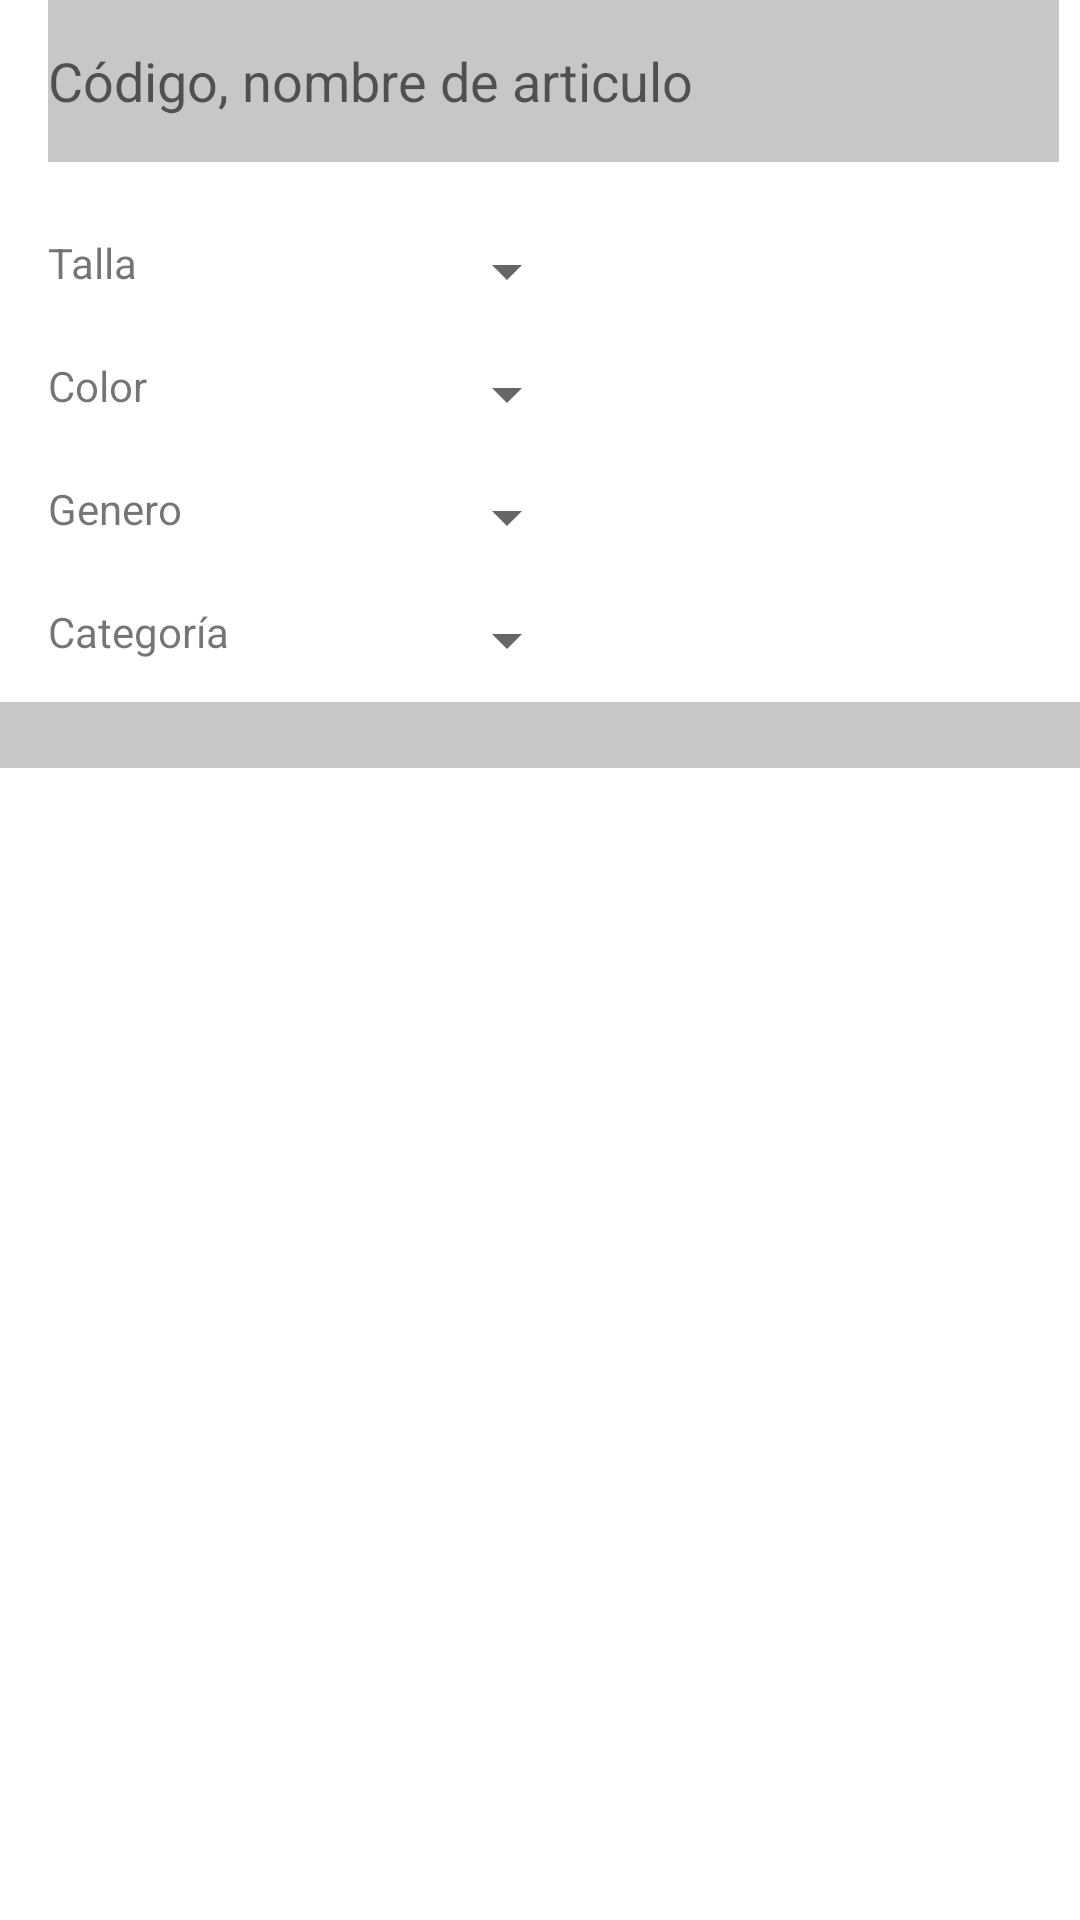

Reconstruct the res/layout file that produces this screen, plus the resources it refers to.
<!-- AndroidManifest.xml: application theme Theme.Prueba -->
<!-- res/layout/fragment_home.xml -->
<?xml version="1.0" encoding="utf-8"?>
<androidx.constraintlayout.widget.ConstraintLayout xmlns:android="http://schemas.android.com/apk/res/android"
    xmlns:app="http://schemas.android.com/apk/res-auto"
    xmlns:tools="http://schemas.android.com/tools"
    android:id="@+id/linearfragment"
    android:orientation="vertical"
    android:layout_width="match_parent"
    android:layout_height="match_parent"
    tools:context=".ui.home.HomeFragment"
    >

    <androidx.recyclerview.widget.RecyclerView
        android:id="@+id/recycl"
        android:layout_width="404dp"
        android:layout_height="313dp"
        android:layout_marginStart="4dp"
        app:layout_constraintStart_toStartOf="parent"
        app:layout_constraintTop_toBottomOf="@+id/linearLayout" />

    <androidx.constraintlayout.widget.ConstraintLayout
        android:id="@+id/constraintLayout"
        android:layout_width="match_parent"
        android:layout_height="54dp"
        app:layout_constraintEnd_toEndOf="parent"
        app:layout_constraintStart_toStartOf="parent"
        app:layout_constraintTop_toTopOf="parent">

        <EditText
            android:id="@+id/editTextTextPersonName"
            android:layout_width="275dp"
            android:layout_height="0dp"
            android:layout_marginStart="16dp"
            android:background="#51515151"
            android:ems="10"
            android:hint="Código, nombre de articulo"
            android:inputType="textPersonName"
            app:layout_constraintBottom_toBottomOf="parent"
            app:layout_constraintStart_toStartOf="parent"
            app:layout_constraintTop_toTopOf="parent"
            app:layout_constraintVertical_bias="0.0" />

        <ImageView
            android:id="@+id/camsc"
            android:layout_width="62dp"
            android:layout_height="54dp"
            android:layout_gravity="top|end"
            android:background="#51515151"
            android:src="@drawable/ic_baseline_camera_alt_24"
            app:layout_constraintStart_toEndOf="@+id/editTextTextPersonName"
            app:layout_constraintTop_toTopOf="parent"
            tools:src="@android:drawable/ic_menu_camera" />
    </androidx.constraintlayout.widget.ConstraintLayout>

    <androidx.constraintlayout.widget.ConstraintLayout
        android:id="@+id/constraintLayout2"
        android:layout_width="match_parent"
        android:layout_height="164dp"
        android:layout_marginTop="16dp"
        app:layout_constraintEnd_toEndOf="parent"
        app:layout_constraintHorizontal_bias="1.0"
        app:layout_constraintStart_toStartOf="parent"
        app:layout_constraintTop_toBottomOf="@+id/constraintLayout">

        <Spinner
            android:id="@+id/spinner2"
            android:layout_width="100dp"
            android:layout_height="25dp"
            android:layout_marginStart="16dp"
            android:layout_marginTop="16dp"
            android:contentDescription="carnaval"
            app:layout_constraintStart_toEndOf="@+id/textView"
            app:layout_constraintTop_toBottomOf="@+id/spinner" />

        <TextView
            android:id="@+id/textHome"
            android:layout_width="61dp"
            android:layout_height="25dp"
            android:layout_marginStart="16dp"
            android:layout_marginTop="8dp"
            android:text="Talla"
            app:layout_constraintStart_toStartOf="parent"
            app:layout_constraintTop_toTopOf="parent" />

        <TextView
            android:id="@+id/textView"
            android:layout_width="61dp"
            android:layout_height="25dp"
            android:layout_marginStart="16dp"
            android:layout_marginTop="16dp"
            android:text="Color"
            app:layout_constraintStart_toStartOf="parent"
            app:layout_constraintTop_toBottomOf="@+id/textHome" />

        <TextView
            android:id="@+id/textView2"
            android:layout_width="61dp"
            android:layout_height="25dp"
            android:layout_marginStart="16dp"
            android:layout_marginTop="16dp"
            android:text="Genero"
            app:layout_constraintStart_toStartOf="parent"
            app:layout_constraintTop_toBottomOf="@+id/textView" />

        <TextView
            android:id="@+id/textView3"
            android:layout_width="61dp"
            android:layout_height="25dp"
            android:layout_marginStart="16dp"
            android:layout_marginTop="16dp"
            android:text="Categoría"
            app:layout_constraintStart_toStartOf="parent"
            app:layout_constraintTop_toBottomOf="@+id/textView2" />

        <Spinner
            android:id="@+id/spinner"
            android:layout_width="100dp"
            android:layout_height="25dp"
            android:layout_marginStart="16dp"
            android:layout_marginTop="8dp"
            android:contentDescription="Carnaval"
            app:layout_constraintStart_toEndOf="@+id/textHome"
            app:layout_constraintTop_toTopOf="parent" />

        <Spinner
            android:id="@+id/spinner3"
            android:layout_width="100dp"
            android:layout_height="25dp"
            android:layout_marginStart="16dp"
            android:layout_marginTop="16dp"
            android:contentDescription="carnaval"
            app:layout_constraintStart_toEndOf="@+id/textView2"
            app:layout_constraintTop_toBottomOf="@+id/spinner2" />

        <Spinner
            android:id="@+id/spinner4"
            android:layout_width="100dp"
            android:layout_height="25dp"
            android:layout_marginStart="16dp"
            android:layout_marginTop="16dp"
            android:contentDescription="Carnaval"
            app:layout_constraintStart_toEndOf="@+id/textView3"
            app:layout_constraintTop_toBottomOf="@+id/spinner3" />
    </androidx.constraintlayout.widget.ConstraintLayout>

    <LinearLayout
        android:id="@+id/linearLayout"
        android:layout_width="409dp"
        android:layout_height="22dp"
        android:background="#51515151"
        android:orientation="vertical"
        app:layout_constraintEnd_toEndOf="parent"
        app:layout_constraintStart_toStartOf="parent"
        app:layout_constraintTop_toBottomOf="@+id/constraintLayout2"></LinearLayout>

</androidx.constraintlayout.widget.ConstraintLayout>
<!-- resources referenced by this layout -->
<resources>
  <style name="Theme.Prueba" parent="Theme.MaterialComponents.DayNight.DarkActionBar">
          
          <item name="colorPrimary">@color/red</item>
          <item name="colorPrimaryVariant">@color/red</item>
          <item name="colorOnPrimary">@color/white</item>
          
          <item name="colorSecondary">@color/teal_200</item>
          <item name="colorSecondaryVariant">@color/teal_700</item>
          <item name="colorOnSecondary">@color/black</item>
          
          <item name="android:statusBarColor" tools:targetApi="l">?attr/colorPrimaryVariant</item>
          
      </style>
  
  bd
  <color name="red">#B10404</color>
  <color name="white">#FFFFFFFF</color>
  <color name="teal_200">#FF03DAC5</color>
  <color name="teal_700">#FF018786</color>
  <color name="black">#FF000000</color>
</resources>
